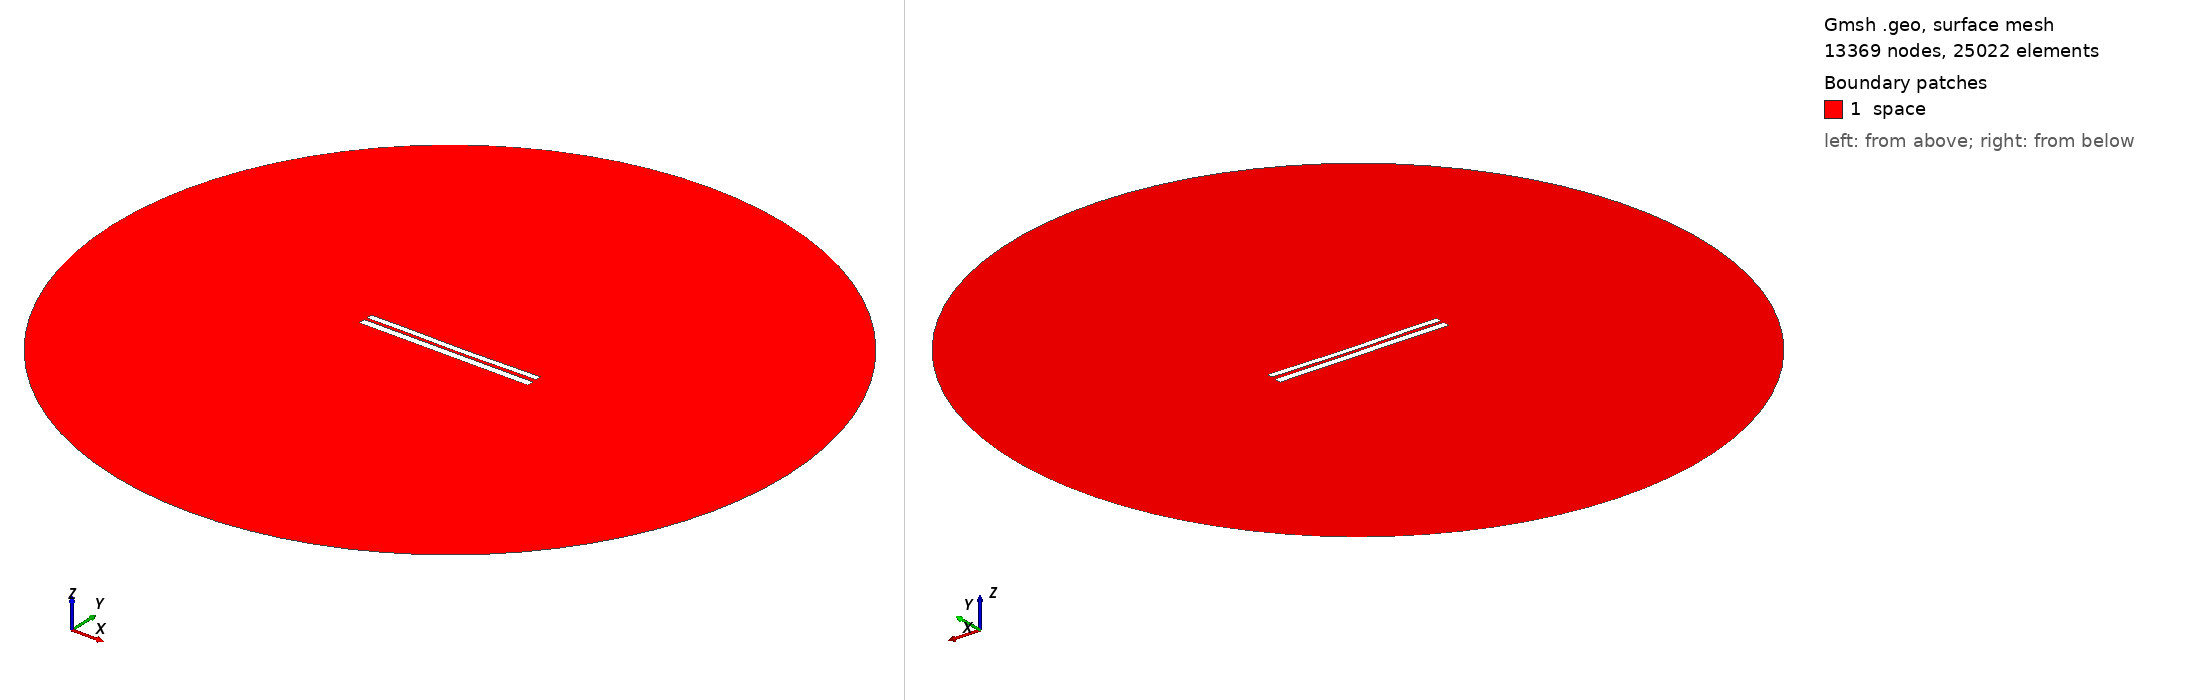

Gmsh geometry script, surface-meshed: 13369 nodes, 25022 surface elements. Boundary patches (legend numbers): 1 space. Left view from above one corner, right view from below the opposite corner. Legend entries are the model's physical surfaces. The drawing asked Gmsh for element sizes between 1% and 20% of the model's largest extent; the script's own settings can give other sizes.

=== 6769.geo (drawn) ===
//---------------------------------------
// Geometry kernel
//---------------------------------------

SetFactory("OpenCASCADE");



//---------------------------------------
// Parameters of the geometry
//---------------------------------------

// Overetch of the upper plate
overetch = 0.25;

// Distance between the plates
distance = 1.5;

// Discretization over the x axis (for the deformation)
nx = 50; 

// Length of the plate
L = 100 - overetch; 

// Number of modes
n = 4; 

// 1st mode coefficient
coeff(1) = 0.15;
beta(1) = 0.596864 * 3.1415926535 / L;

// 2nd mode coefficient
coeff(2) = -0.15;
beta(2) = 1.49418 * 3.1415926535 / L;

// 3rd mode coefficient
coeff(3) = 0.07499999999999998;
beta(3) = 2.50025 * 3.1415926535 / L;

// 4th mode coefficient
coeff(4) = 0.07499999999999998;
beta(4) = 3.49999 * 3.1415926535 / L;



//---------------------------------------
// Upper plate (deformed rectangle)
//---------------------------------------

// Coordiantes of the upper plate
xmin = -50;
xmax = 50 - overetch;

// Height of the upper plate
yheight = 4 - 2 * overetch;

// Indexes of the points
UpperID[] = {};
LowerID[] = {};
LeftID[] = {};
RightID[] = {};

// Point index
p = 1;

// Horizontal edges
For i In {1:nx}
    x = xmin + (i-1)*(xmax - xmin)/(nx-1);

    y_bottom = distance / 2 + overetch;
    For j In {1:n}
        C = (Cosh(beta(j)*L) + Cos(beta(j)*L)) / (Sinh(beta(j)*L) + Sin(beta(j)*L));
        y_bottom  = y_bottom + coeff(j) * (Cosh(beta(j)*(x+50)) - Cos(beta(j)*(x+50)) - C * (Sinh(beta(j)*(x+50)) - Sin(beta(j)*(x+50))));
    EndFor

    y_top = y_bottom + yheight;

    Point(p) = {x, y_top, 0, 1.0};
    UpperID[i] = p;
    p = p + 1;

    Point(p) = {x, y_bottom, 0, 1.0};
    LowerID[i] = p;
    p = p + 1;
EndFor

// Create point lists
UpperPts[] = {}; LowerPts[] = {};
For i In {1:nx}
  UpperPts[] += {UpperID[i]};
  LowerPts[] += {LowerID[i]};
EndFor

// Build splines
Spline(1) = {UpperPts[]};
Spline(2) = {LowerPts[]};
Line(3) = {LowerPts[nx-1], UpperPts[nx-1]};
Line(4) = {LowerPts[0], UpperPts[0]};

// Build the plane surface
Curve Loop(1) = {2, 3, -1, -4};
Plane Surface(1) = {1};



//---------------------------------------
// Lower plate (rectangle)
//---------------------------------------

// Vertices
Point(1001) = {-50, -1, 0, 1.0};
Point(1002) = { 50, -1, 0, 1.0};
Point(1003) = { 50,  -5, 0, 1.0};
Point(1004) = {-50,  -5, 0, 1.0};

// Edges
Line(5) = {1001, 1002};
Line(6) = {1002, 1003};
Line(7) = {1003, 1004};
Line(8) = {1004, 1001};

// Plane surface
Line Loop(2) = {5, 6, 7, 8};
Plane Surface(2) = {2}; 



//---------------------------------------
// Outer (fictious) boundary
//---------------------------------------

// Points
Point(1005) = {0, 0, 0};       // Center
Point(1006) = {200, 0, 0};     // Start point
Point(1007) = {0, 200, 0};     // 90 degrees
Point(1008) = {-200, 0, 0};    // 180 degrees
Point(1009) = {0, -200, 0};    // 270 degrees

// Circle arcs (each needs start, center, end)
Circle(9) = {1006, 1005, 1007};
Circle(10) = {1007, 1005, 1008};
Circle(11) = {1008, 1005, 1009};
Circle(12) = {1009, 1005, 1006};

// Plane surface for the entire domain
Curve Loop(3) = {9, 10, 11, 12};
Surface(3) = {3};

// Subtract the plates from the whole domain to obtain the actual domain where we want to solve the equations
BooleanDifference{ Surface{3}; Delete; }{ Surface{1}; Surface{2}; Delete; }




//---------------------------------------
// Transfinite Lines/Curves
//---------------------------------------

// Set the number of points on the boundaries
r = 7;

// Plates
Transfinite Curve {1, 2} = 50*r Using Progression 1;
Transfinite Curve {3, 4} = 2*r Using Progression 1;
Transfinite Line {5, 7} = 50*r Using Progression 1;
Transfinite Line {6, 8} = 2*r Using Progression 1;

// Outer boundary
Transfinite Line {9, 10, 11, 12} = 20 Using Progression 1;



//---------------------------------------
// Physical groups
//---------------------------------------                

// Physical curves (boundaries)
Physical Line("force_segment", 10) = {2};
Physical Line("upper_plate", 11) = {1, 3, 4};
Physical Line("lower_plate", 12) = {5, 6, 7, 8};
Physical Line("boundary", 20) = {9, 10, 11, 12};

// Physical Surfaces
Physical Surface("space", 30) = {3};



//---------------------------------------
// 6. Generate the Mesh
//---------------------------------------

// 2D mesh generation
Mesh 2;
